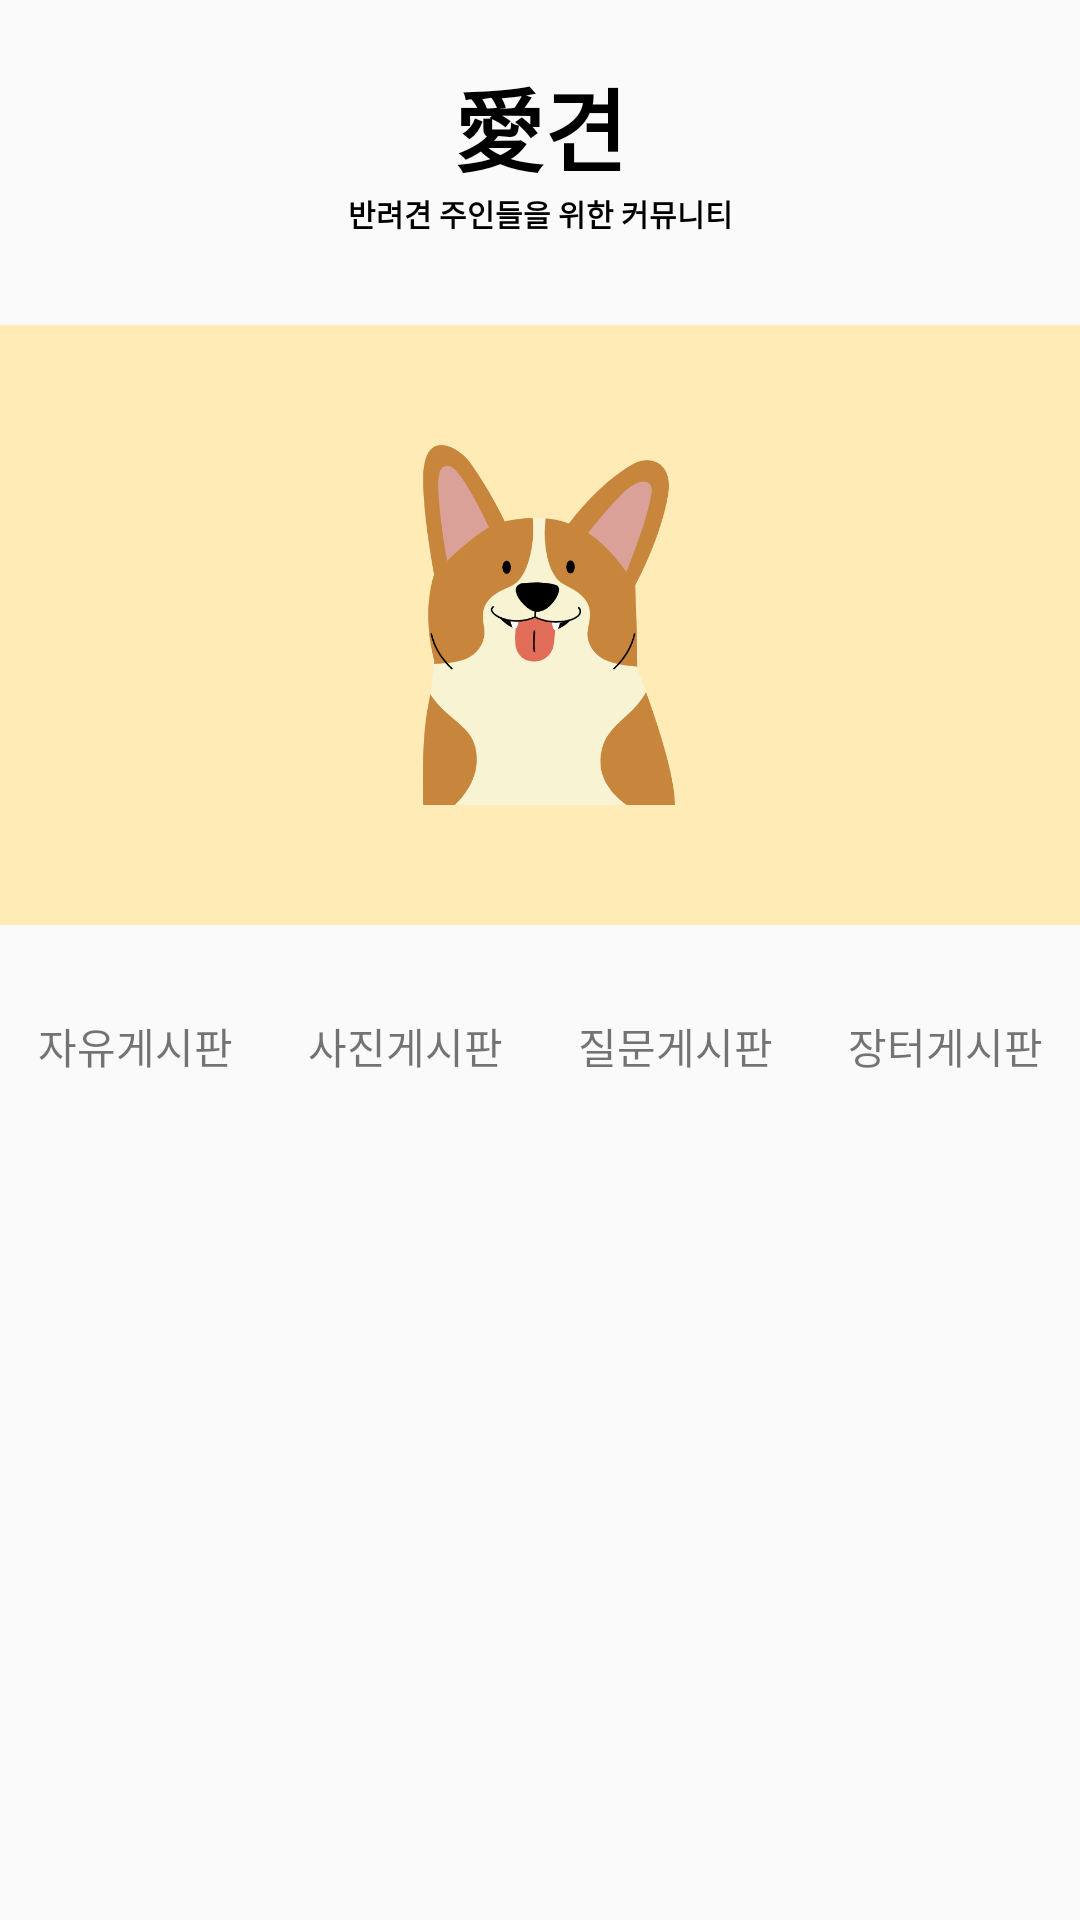

Layout XML and referenced resources for this Android screen:
<!-- AndroidManifest.xml: application theme AppTheme -->
<!-- res/layout/fragment_home.xml -->
<?xml version="1.0" encoding="utf-8"?>
<LinearLayout xmlns:android="http://schemas.android.com/apk/res/android"
    xmlns:app="http://schemas.android.com/apk/res-auto"
    xmlns:tools="http://schemas.android.com/tools"
    android:layout_width="match_parent"
    android:layout_height="match_parent"
    android:orientation="vertical"
    tools:context=".HomeFragment">

    <LinearLayout
        android:id="@+id/home_title"
        android:layout_width="match_parent"
        android:layout_height="wrap_content"
        android:orientation="vertical">

        <TextView
            android:id="@+id/appTitle"
            android:layout_width="match_parent"
            android:layout_height="wrap_content"
            android:layout_marginTop="20dp"
            android:gravity="center"
            android:text="愛견"
            android:textColor="#000000"
            android:textSize="30sp"
            android:textStyle="bold"
            />
        <TextView
            android:id="@+id/subTitle"
            android:layout_width="match_parent"
            android:layout_height="wrap_content"
            android:gravity="center"
            android:text="반려견 주인들을 위한 커뮤니티"
            android:textColor="#000000"
            android:textSize="10sp"
            android:textStyle="bold"
            />

    </LinearLayout>

    <LinearLayout
        android:layout_width="match_parent"
        android:layout_height="200dp"
        android:layout_marginTop="30dp"
        android:orientation="vertical">

        <ImageView
            android:id="@+id/home_banner"
            android:layout_width="match_parent"
            android:layout_height="match_parent"
            android:background="#FFEBB6"
            android:src="@drawable/coummunity_icon" />
    </LinearLayout>

    <LinearLayout
        android:layout_width="match_parent"
        android:layout_height="wrap_content"
        android:orientation="horizontal"
        android:layout_marginTop="30dp">

        <TextView
            android:id="@+id/freeButton"
            android:layout_width="wrap_content"
            android:layout_height="wrap_content"
            android:layout_weight="1"
            android:gravity="center"
            android:text="자유게시판"/>

        <TextView
            android:id="@+id/photoButton"
            android:layout_width="wrap_content"
            android:layout_height="wrap_content"
            android:layout_weight="1"
            android:gravity="center"
            android:text="사진게시판"/>

        <TextView
            android:id="@+id/questButton"
            android:layout_width="wrap_content"
            android:layout_height="wrap_content"
            android:layout_weight="1"
            android:gravity="center"
            android:text="질문게시판"/>

        <TextView
            android:id="@+id/marketButton"
            android:layout_width="wrap_content"
            android:layout_height="wrap_content"
            android:layout_weight="1"
            android:gravity="center"
            android:text="장터게시판"/>
    </LinearLayout>

    <GridView
        android:id="@+id/gridView"
        android:layout_width="fill_parent"
        android:layout_height="fill_parent"
        android:layout_marginTop="20dp"
        android:columnWidth="90dp"
        android:gravity="center"
        android:layout_gravity="center"
        android:numColumns="2">

    </GridView>
</LinearLayout>
<!-- resources referenced by this layout -->
<resources>
  <!-- drawable coummunity_icon: png bitmap (drawable, 69671 bytes) -->
  <style name="AppTheme" parent="Theme.AppCompat.Light.NoActionBar">
          
          <item name="colorPrimary">#8C8C8C</item>
          <item name="colorPrimaryDark">#5D5D5D</item>
          <item name="colorAccent">#000000</item>
      </style>
</resources>
